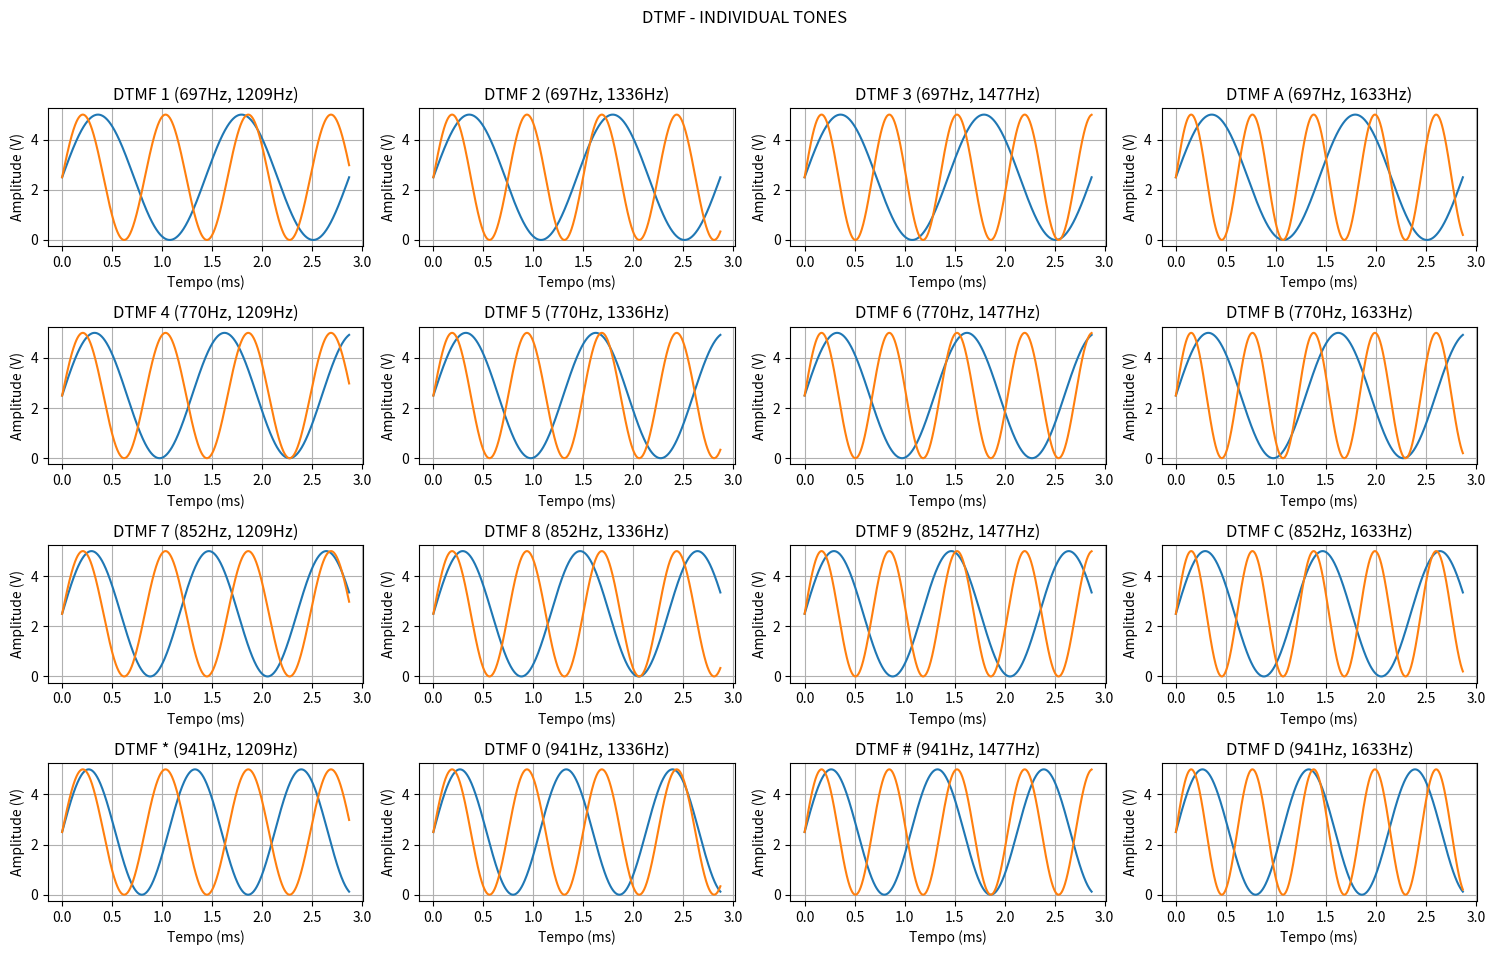
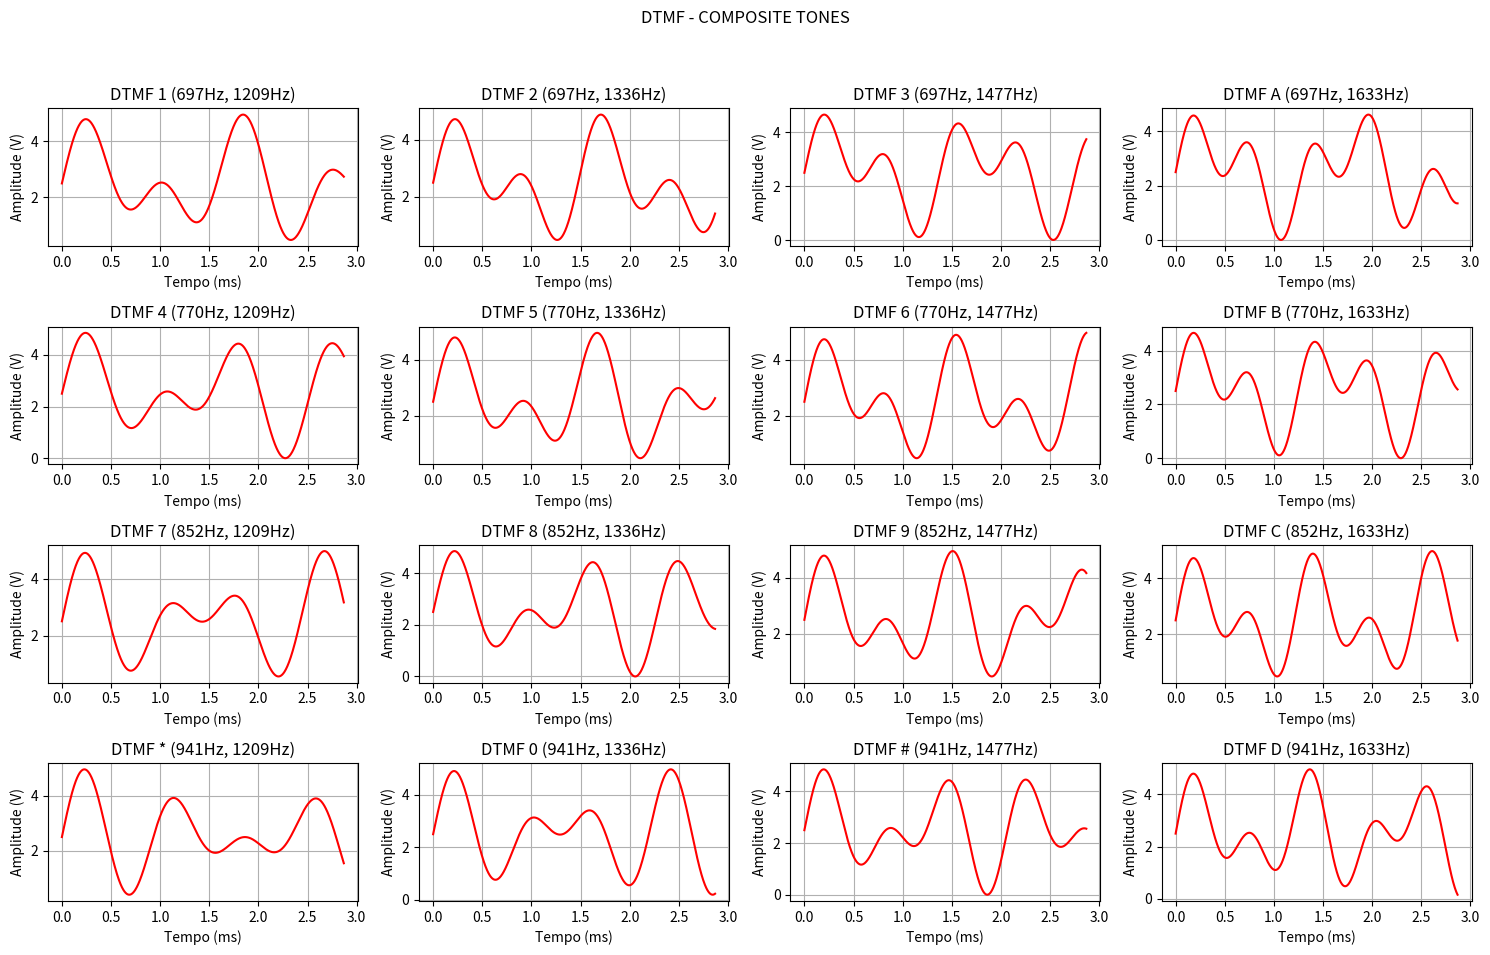

Write the Python code that produced these figures, in order.
import numpy as np
import matplotlib.pyplot as plt
import os
# Frequências DTMF
frequencias_linha = [697, 770, 852, 941]
frequencias_coluna = [1209, 1336, 1477, 1633]

# Mapeamento dos caracteres DTMF
dtmf_caracteres = [
    ['1', '2', '3', 'A'],
    ['4', '5', '6', 'B'],
    ['7', '8', '9', 'C'],
    ['*', '0', '#', 'D']
]

# Tempo (em segundos) para dois ciclos da frequência mínima
tempo_final = 2 * (1 / 697)
t = np.linspace(0, tempo_final, 1000)
t_ms = t * 1000  # Converter para milissegundos

# Criar a figura para sinais individuais
fig_individuais, axs_individuais = plt.subplots(4, 4, figsize=(15, 10))
fig_individuais.suptitle('DTMF - INDIVIDUAL TONES')

# Criar a figura para sinais resultantes
fig_resultantes, axs_resultantes = plt.subplots(4, 4, figsize=(15, 10))
fig_resultantes.suptitle('DTMF - COMPOSITE TONES')

# Loop para gerar os gráficos
for i, linha in enumerate(frequencias_linha):
    for j, coluna in enumerate(frequencias_coluna):
        # Calcular os sinais senoidais e normalizar para 0 a 5 volts
        sinal_linha = (np.sin(2 * np.pi * linha * t) + 1) * 2.5  # Normalizar para 0 a 5V
        sinal_coluna = (np.sin(2 * np.pi * coluna * t) + 1) * 2.5  # Normalizar para 0 a 5V
        sinal_resultante = (sinal_linha + sinal_coluna) / 2  # Média dos dois sinais para 0 a 5V

        # Plotar os sinais individuais
        ax_ind = axs_individuais[i, j]
        ax_ind.plot(t_ms, sinal_linha)
        ax_ind.plot(t_ms, sinal_coluna)
        ax_ind.set_xlabel('Tempo (ms)')
        ax_ind.set_ylabel('Amplitude (V)')
        ax_ind.set_title(f'DTMF {dtmf_caracteres[i][j]} ({linha}Hz, {coluna}Hz)')
        ax_ind.grid(True)

        # Plotar o sinal resultante
        ax_res = axs_resultantes[i, j]
        ax_res.plot(t_ms, sinal_resultante, color='red')
        ax_res.set_xlabel('Tempo (ms)')
        ax_res.set_ylabel('Amplitude (V)')
        ax_res.set_title(f'DTMF {dtmf_caracteres[i][j]} ({linha}Hz, {coluna}Hz)')
        ax_res.grid(True)

# Ajustar o layout e mostrar as figuras
plt.tight_layout()
fig_individuais.tight_layout(rect=[0, 0.03, 1, 0.95])
fig_resultantes.tight_layout(rect=[0, 0.03, 1, 0.95])
plt.show()

os.system('cls');
